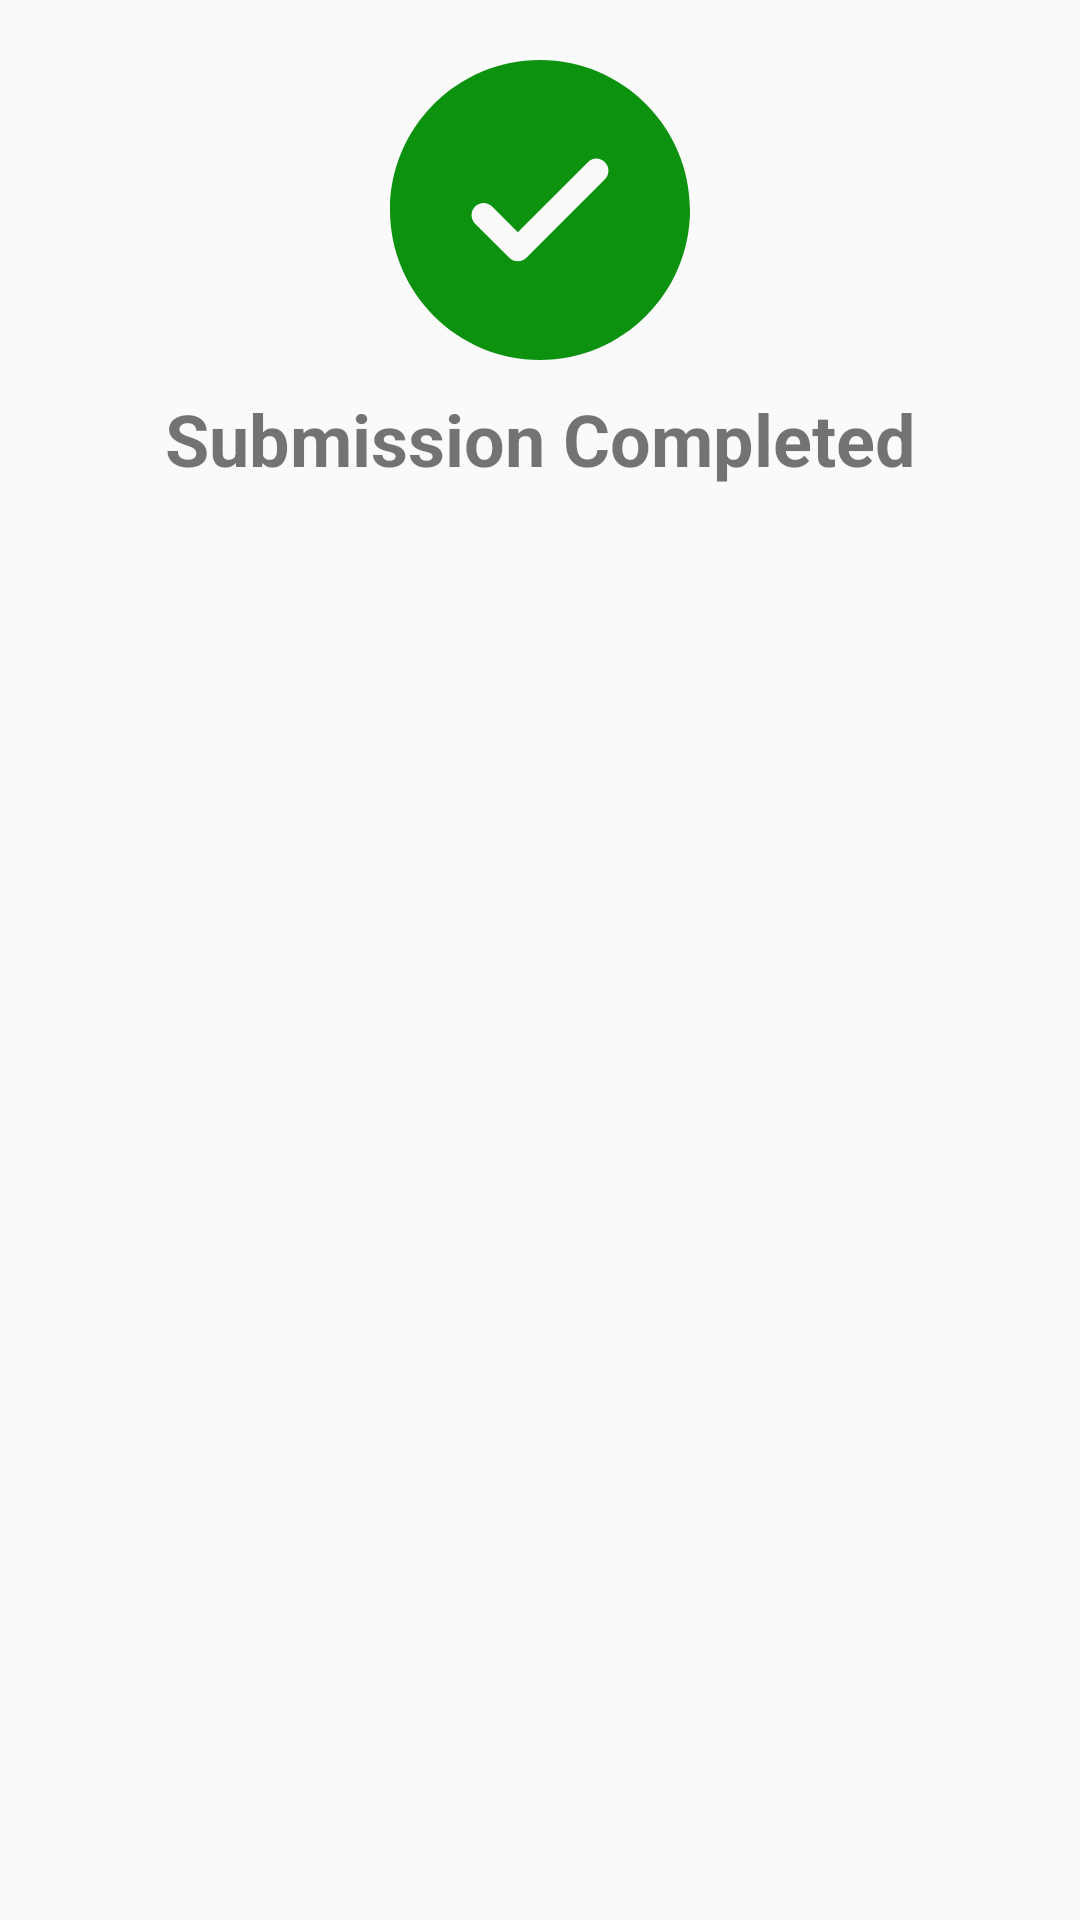

Layout XML and referenced resources for this Android screen:
<!-- AndroidManifest.xml: application theme AppTheme -->
<!-- res/layout/success.xml -->
<?xml version="1.0" encoding="utf-8"?>
<LinearLayout xmlns:android="http://schemas.android.com/apk/res/android"
    android:orientation="vertical" android:layout_width="match_parent"
    android:layout_margin="20dp"
    android:paddingBottom="23dp"
    android:layout_height="wrap_content">

    <ImageView
        android:layout_marginTop="20dp"
        android:id="@+id/dialogImage"
        android:layout_width="wrap_content"
        android:layout_height="wrap_content"
        android:layout_gravity="center"
        android:src="@drawable/ic_check_mark_button"/>

    <TextView
        android:id="@+id/textDialog"
        android:layout_width="match_parent"
        android:layout_height="wrap_content"
        android:textSize="24sp"
        android:layout_marginTop="10dp"
        android:textAlignment="center"
        android:textStyle="bold"
        android:text="@string/submission_completed"/>

</LinearLayout>
<!-- resources referenced by this layout -->
<resources>
  <!-- drawable ic_check_mark_button (drawable) -->
  <vector xmlns:android="http://schemas.android.com/apk/res/android"
      android:width="100dp"
      android:height="100dp"
      android:viewportWidth="342.508"
      android:viewportHeight="342.508">
    <path
        android:fillColor="#0c920e"
        android:pathData="M171.254,0C76.837,0 0.003,76.819 0.003,171.248c0,94.428 76.829,171.26 171.251,171.26c94.438,0 171.251,-76.826 171.251,-171.26C342.505,76.819 265.697,0 171.254,0zM245.371,136.161l-89.69,89.69c-2.693,2.69 -6.242,4.048 -9.758,4.048c-3.543,0 -7.059,-1.357 -9.761,-4.048l-39.007,-39.007c-5.393,-5.398 -5.393,-14.129 0,-19.521c5.392,-5.392 14.123,-5.392 19.516,0l29.252,29.262l79.944,-79.948c5.381,-5.386 14.111,-5.386 19.504,0C250.764,122.038 250.764,130.769 245.371,136.161z"/>
  </vector>
  <string name="submission_completed">Submission Completed</string>
  <style name="AppTheme" parent="Theme.AppCompat.Light.NoActionBar">
          
          <item name="colorPrimary">@color/colorPrimary</item>
          <item name="colorPrimaryDark">@color/black</item>
          <item name="colorAccent">@color/black</item>
      </style>
  <color name="colorPrimary">#008577</color>
  <color name="black">#000000</color>
</resources>
